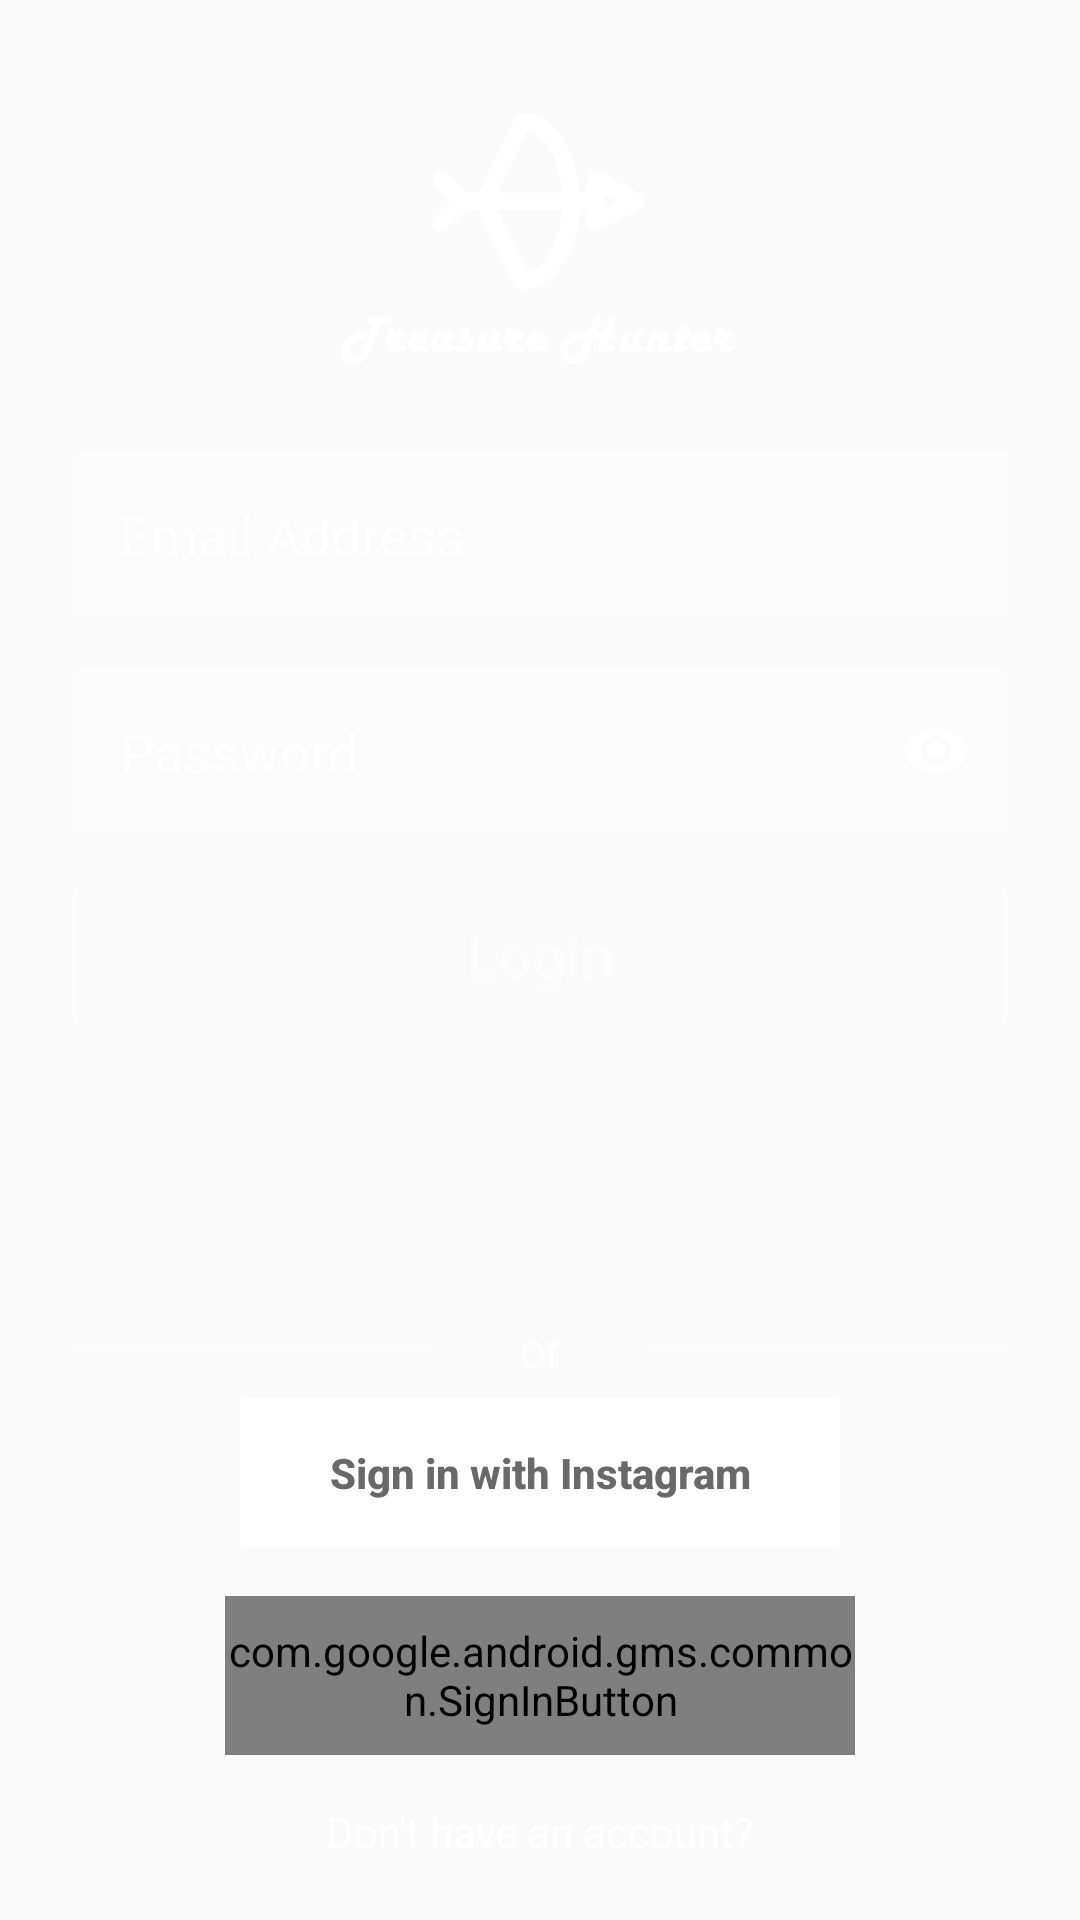

This screen was rendered from an Android layout file. Write that file and the resources it references.
<!-- AndroidManifest.xml: application theme AppTheme -->
<!-- res/layout/activity_sign_in.xml -->
<?xml version="1.0" encoding="utf-8"?>
<android.support.constraint.ConstraintLayout xmlns:android="http://schemas.android.com/apk/res/android"
    xmlns:app="http://schemas.android.com/apk/res-auto"
    xmlns:tools="http://schemas.android.com/tools"
    android:layout_width="match_parent"
    android:layout_height="match_parent"
    android:background="@drawable/bg_login">

    <android.support.constraint.Guideline
        android:id="@+id/login_guideline_left"
        android:layout_width="wrap_content"
        android:layout_height="wrap_content"
        android:orientation="vertical"
        app:layout_constraintGuide_begin="24dp" />

    <android.support.constraint.Guideline
        android:id="@+id/login_guideline_right"
        android:layout_width="wrap_content"
        android:layout_height="wrap_content"
        android:orientation="vertical"
        app:layout_constraintGuide_end="24dp" />

    <ImageView
        android:id="@+id/img_login_icon"
        android:layout_width="200dp"
        android:layout_height="150dp"
        android:contentDescription="logo"
        android:src="@drawable/icon_title"
        app:layout_constraintEnd_toStartOf="@+id/login_guideline_right"
        app:layout_constraintStart_toStartOf="@+id/login_guideline_left"
        app:layout_constraintTop_toTopOf="parent" />

    <EditText
        android:id="@+id/edt_login_email"
        android:layout_width="0dp"
        android:layout_height="wrap_content"

        android:inputType="textEmailAddress"
        android:background="@drawable/et_bg"
        android:hint="@string/email_address"
        android:padding="16dp"
        android:textColor="@color/white"
        android:textColorHint="@color/login_form_details"
        app:layout_constraintEnd_toEndOf="@id/login_guideline_right"
        app:layout_constraintStart_toStartOf="@id/login_guideline_left"
        app:layout_constraintTop_toBottomOf="@id/img_login_icon" />

    <android.support.design.widget.TextInputLayout
        android:id="@+id/edtPasswordLayout"
        android:layout_width="0dp"
        android:layout_height="wrap_content"
        android:layout_marginTop="16dp"
        app:passwordToggleEnabled="true"
        app:hintEnabled="false"
        app:passwordToggleDrawable="@drawable/ic_remove_red_eye_black_24dp"
        app:passwordToggleTint="@color/login_form_details"
        app:layout_constraintEnd_toEndOf="@id/login_guideline_right"
        app:layout_constraintStart_toStartOf="@id/login_guideline_left"
        app:layout_constraintTop_toBottomOf="@id/edt_login_email">

        <android.support.design.widget.TextInputEditText
            android:id="@+id/edt_login_pwd"
            android:layout_width="match_parent"
            android:layout_height="wrap_content"
            android:background="@drawable/et_bg"
            android:hint="@string/password"
            android:inputType="textPassword"
            android:textColor="@color/white"
            android:textColorHint="@color/login_form_details"
            android:padding="16dp"/>
    </android.support.design.widget.TextInputLayout>

    <Button
        android:id="@+id/btn_login"
        android:layout_width="0dp"
        android:layout_height="wrap_content"
        android:layout_marginTop="16dp"
        android:text="@string/login"
        android:textColor="@color/login_form_details_medium"
        android:textAllCaps="false"
        android:textSize="20dp"
        android:background="@drawable/btn_bg"
        app:layout_constraintEnd_toStartOf="@+id/login_guideline_right"
        app:layout_constraintStart_toStartOf="@+id/login_guideline_left"
        app:layout_constraintTop_toBottomOf="@id/edtPasswordLayout" />

    
        
        
        
        
        
        
        
        
        
        

    <View
        android:id="@+id/login_line_left"
        android:layout_width="120dp"
        android:layout_height="1dp"
        android:background="@color/login_form_details_medium"
        app:layout_constraintStart_toStartOf="@id/login_guideline_left"
        android:layout_marginBottom="16dp"
        app:layout_constraintBottom_toTopOf="@+id/btn_instagram_login"
        app:layout_constraintHorizontal_chainStyle="spread_inside"
        app:layout_constraintEnd_toStartOf="@+id/login_or"/>

    <TextView
        android:id="@+id/login_or"
        android:layout_width="wrap_content"
        android:layout_height="wrap_content"
        android:text="@string/or"
        android:textColor="@color/login_form_details"
        android:textSize="16sp"
        app:layout_constraintBottom_toBottomOf="@+id/login_line_left"
        app:layout_constraintTop_toTopOf="@+id/login_line_left"
        app:layout_constraintEnd_toStartOf="@+id/login_line_right"
        app:layout_constraintStart_toEndOf="@+id/login_line_left" />

    <View
        android:id="@+id/login_line_right"
        android:layout_width="120dp"
        android:layout_height="1dp"
        android:background="@color/login_form_details_medium"
        app:layout_constraintBottom_toBottomOf="@+id/login_or"
        app:layout_constraintEnd_toEndOf="@id/login_guideline_right"
        app:layout_constraintStart_toEndOf="@+id/login_or"
        app:layout_constraintTop_toTopOf="@+id/login_or"/>

    
        
        
        
        
        
        
        
        
        
        
        
        
        
        

    <Button
        android:id="@+id/btn_instagram_login"
        android:layout_width="200dp"
        android:layout_height="50dp"
        android:layout_marginBottom="16dp"
        android:background="@drawable/btn_instagram_login"
        android:backgroundTint="@color/white"
        android:drawableStart="@drawable/ic_instagram"
        android:drawablePadding="8dp"
        android:onClick="onClick"
        android:padding="@dimen/btn_padding_space"
        android:text="@string/sign_in_with_instagram"
        android:textAllCaps="false"
        android:textColor="@color/dark_grey"
        android:textSize="14sp"
        android:textStyle="bold"
        app:layout_constraintBottom_toTopOf="@id/login_google_login"
        app:layout_constraintEnd_toStartOf="@+id/login_guideline_right"
        app:layout_constraintStart_toStartOf="@+id/login_guideline_left" />

    <com.google.android.gms.common.SignInButton xmlns:app="http://schemas.android.com/apk/res-auto"
        android:id="@+id/login_google_login"
        android:layout_width="210dp"
        android:layout_height="53dp"
        android:layout_centerInParent="true"
        android:layout_marginBottom="16dp"
        android:drawablePadding="8dp"
        android:text="@string/sign_in_with_google"
        android:textColor="@color/login_form_details_medium"
        android:textSize="18sp"
        android:textStyle="bold"
        app:buttonSize="wide"
        app:layout_constraintBottom_toTopOf="@id/login_no_account"
        app:layout_constraintEnd_toStartOf="@id/login_guideline_right"
        app:layout_constraintStart_toStartOf="@id/login_guideline_left" />

    <TextView
        android:id="@+id/login_no_account"
        android:layout_width="wrap_content"
        android:layout_height="wrap_content"
        android:text="@string/dont_have_an_account"
        android:textColor="@color/white"
        android:onClick="onClick"
        android:layout_marginBottom="20dp"
        app:layout_constraintBottom_toBottomOf="parent"
        app:layout_constraintEnd_toEndOf="parent"
        app:layout_constraintStart_toStartOf="parent" />
</android.support.constraint.ConstraintLayout>
<!-- resources referenced by this layout -->
<resources>
  <color name="dark_grey">#696969</color>
  <color name="login_form_details">#ccffffff</color>
  <color name="login_form_details_medium">#66ffffff</color>
  <color name="white">#FFFFFF</color>
  <dimen name="btn_padding_space">8dp</dimen>
  <!-- drawable btn_bg (drawable) -->
  <?xml version="1.0" encoding="utf-8"?>
  <selector xmlns:android="http://schemas.android.com/apk/res/android">
      <item android:state_pressed="true">
          <shape>
              <stroke android:color="@color/login_form_details" android:width="2dp"></stroke>
              <corners android:radius="2dp"></corners>
          </shape>
      </item>
  
      <item>
          <shape>
              <stroke android:color="@color/login_form_details_light" android:width="2dp"></stroke>
              <corners android:radius="2dp"></corners>
          </shape>
      </item>
  </selector>
  <!-- drawable btn_instagram_login (drawable) -->
  <?xml version="1.0" encoding="utf-8"?>
  <selector xmlns:android="http://schemas.android.com/apk/res/android">
      <item>
          <shape>
              <corners android:radius="2dp"></corners>
          </shape>
      </item>
  
  </selector>
  <!-- drawable et_bg (drawable) -->
  <?xml version="1.0" encoding="utf-8"?>
  <shape xmlns:android="http://schemas.android.com/apk/res/android">
      <solid android:color="@color/login_form_details_light"></solid>
      <corners android:radius="2dp"></corners>
  </shape>
  <!-- drawable icon_title: jpg bitmap (drawable, 22528 bytes) -->
  <string name="don_t_remember_password">Don\'t Remember Password?</string>
  <string name="dont_have_an_account">Don\'t have an account?</string>
  <string name="email_address">Email Address</string>
  <string name="login">Login</string>
  <string name="or">or</string>
  <string name="password">Password</string>
  <string name="sign_in_with_google">Sign in with Google</string>
  <string name="sign_in_with_instagram">Sign in with Instagram</string>
  <style name="AppTheme" parent="Theme.AppCompat.Light.NoActionBar">
          
          <item name="colorPrimary">@color/white</item>
          <item name="colorPrimaryDark">@color/dark_blue</item>
          <item name="colorAccent">@color/colorAccent</item>
      </style>
  <color name="login_form_details_light">#1affffff</color>
  <color name="dark_blue">#3023AE</color>
  <color name="colorAccent">#D81B60</color>
</resources>
